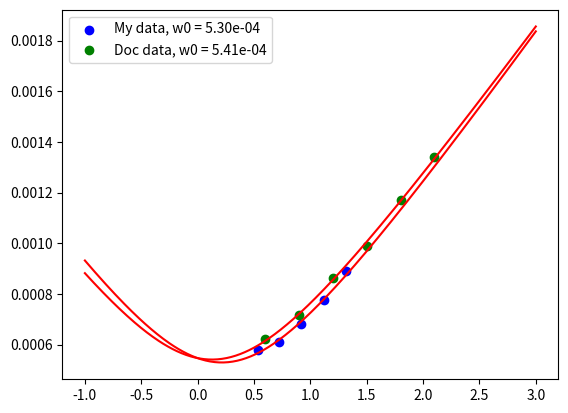

The script that saved this image:
import numpy as np
import matplotlib.pyplot as plt
from scipy.optimize import curve_fit

wavelength = 1050.34e-9 # m

def waist(z, w0, z_offset):
    zR = np.pi * w0**2 / wavelength
    return w0 * np.sqrt(1 + ((z - z_offset)/zR)**2)

z_array_old = np.array([27, 45, 62, 82, 102, 122, 142])*1e-2
w_array_old = np.array([871, 928, 994, 1086, 1187, 1270, 1355])*1e-6  / 2 

z_array = np.array([54, 72, 92, 112, 132]) * 1e-2 
w_array_low = np.array([1078, 1158, 1340, 1535 ,1731]) * 1e-6 / 2
w_array_high = np.array([1250, 1289, 1380, 1575, 1830]) * 1e-6 / 2

w_array = np.sqrt(w_array_low * w_array_high)


doc_z_array = np.array([60, 90, 120, 150, 180, 210])*1e-2
doc_w_array = np.array([1245, 1433, 1723, 1978, 2343, 2678])*1e-6 / 2
                   
popt_low, pcov_low = curve_fit(waist, z_array, w_array_low, p0=[1e-3, 0], bounds=((0, -np.inf), (np.inf, np.inf)))
popt_high, pcov_high = curve_fit(waist, z_array, w_array_high, p0=[1e-3, 0], bounds=((0, -np.inf), (np.inf, np.inf)))

popt, pcov = curve_fit(waist, z_array, w_array, p0=[1e-3, 0], bounds=((0, -np.inf), (np.inf, np.inf)))

doc_popt, doc_pcov = curve_fit(waist, doc_z_array, doc_w_array, p0=[1e-3, 0], bounds=((0, -np.inf), (np.inf, np.inf)))

plt.figure()
# plt.scatter(z_array, w_array_low, c="b", label="My data, w0 = "+f"{popt_low[0]:.2e}")
# plt.scatter(z_array, w_array_high, c="b", label="My data, w0 = "+f"{popt_high[0]:.2e}")
plt.scatter(z_array, w_array, c="b", label="My data, w0 = "+f"{popt[0]:.2e}")
plt.scatter(doc_z_array, doc_w_array, c="g", label=f"Doc data, w0 = "+f"{doc_popt[0]:.2e}")

z_plot = np.linspace(-1, 3, 300)
# plt.plot(z_plot, [waist(z, *popt_low) for z in z_plot], c="r")
# plt.plot(z_plot, [waist(z, *popt_high) for z in z_plot], c="r")
plt.plot(z_plot, [waist(z, *popt) for z in z_plot], c="r")
plt.plot(z_plot, [waist(z, *doc_popt) for z in z_plot], c="r")

plt.legend()

print("waist = ", popt[0]*1e3, " mm")